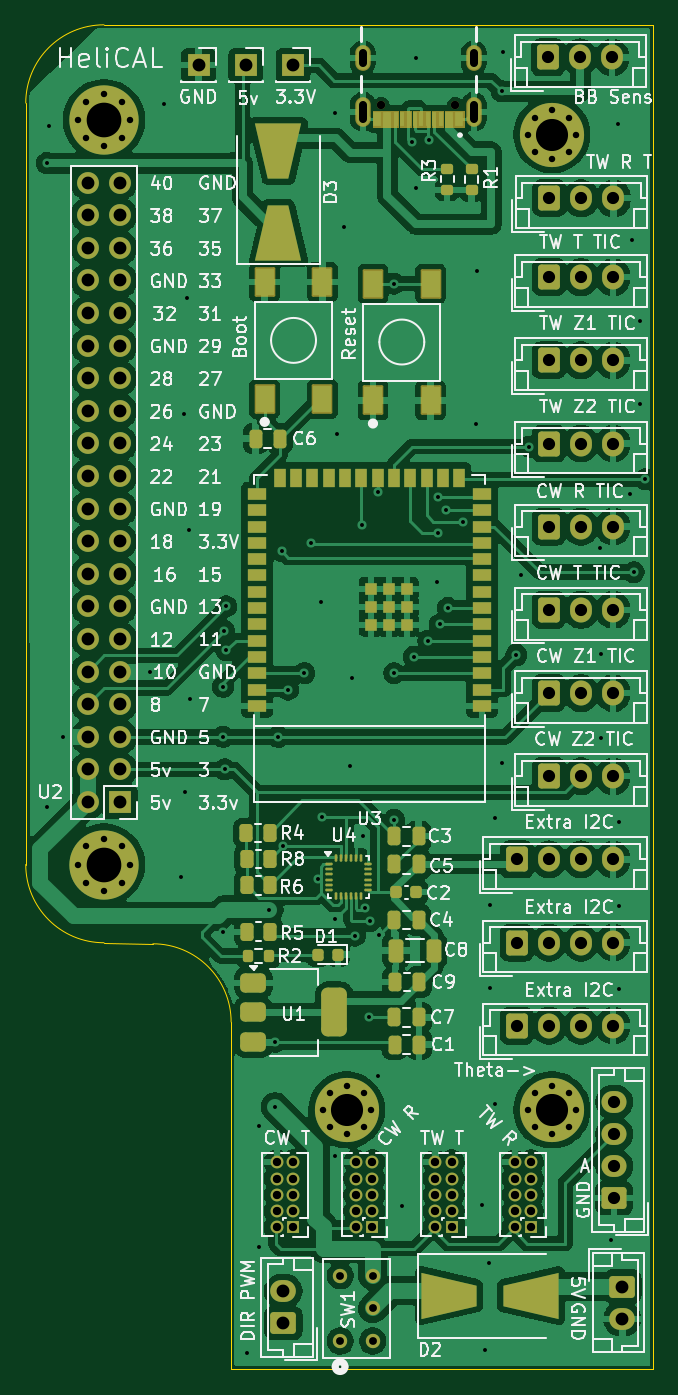
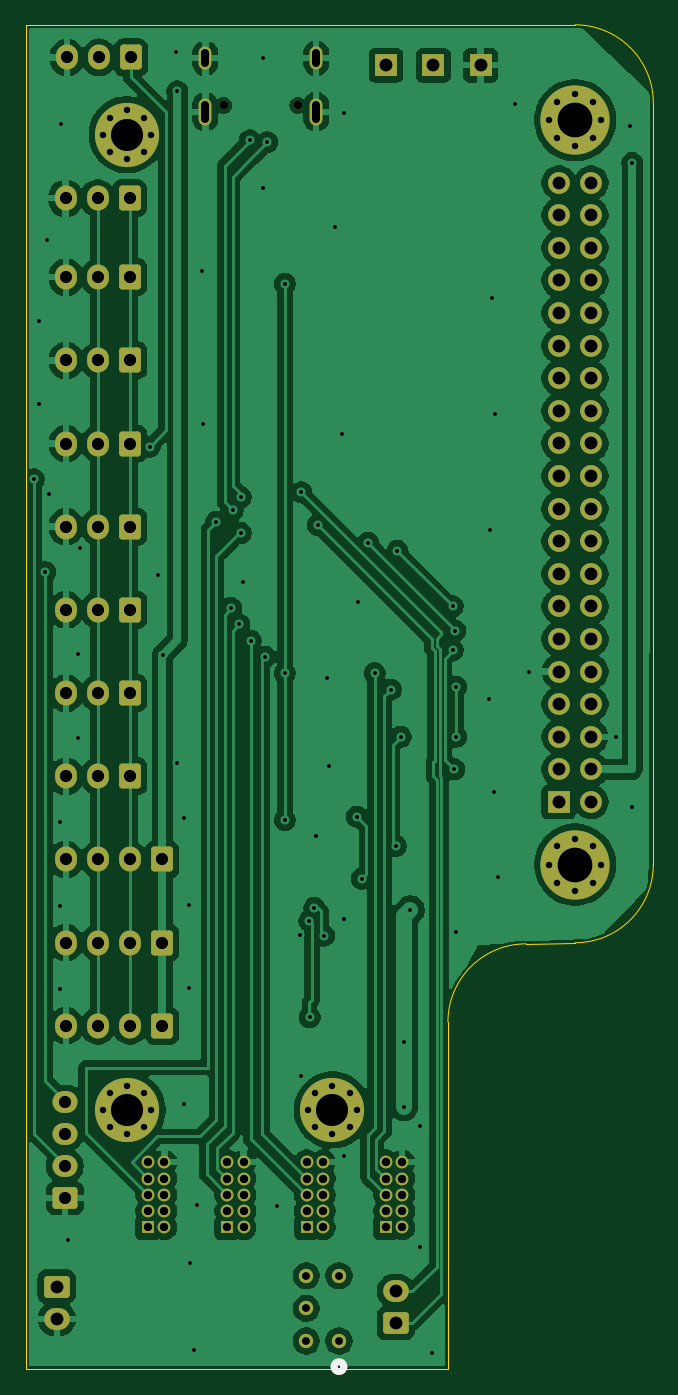
Circuit board: 11 layer files. Board 48.9 x 104.7 mm.
- bottom_copper: ESP32_S2_SOLO_N4 Kicad Reference Design-B_Cu.gbl (182097 bytes)
- bottom_mask: ESP32_S2_SOLO_N4 Kicad Reference Design-B_Mask.gbs (6728 bytes)
- paste: ESP32_S2_SOLO_N4 Kicad Reference Design-B_Paste.gbp (518 bytes)
- bottom_silk: ESP32_S2_SOLO_N4 Kicad Reference Design-B_Silkscreen.gbo (6911 bytes)
- outline: ESP32_S2_SOLO_N4 Kicad Reference Design-Edge_Cuts.gm1 (1170 bytes)
- top_copper: ESP32_S2_SOLO_N4 Kicad Reference Design-F_Cu.gtl (263266 bytes)
- top_mask: ESP32_S2_SOLO_N4 Kicad Reference Design-F_Mask.gts (15369 bytes)
- paste: ESP32_S2_SOLO_N4 Kicad Reference Design-F_Paste.gtp (6907 bytes)
- top_silk: ESP32_S2_SOLO_N4 Kicad Reference Design-F_Silkscreen.gto (163231 bytes)
- drill: ESP32_S2_SOLO_N4 Kicad Reference Design-NPTH.drl (365 bytes)
- drill: ESP32_S2_SOLO_N4 Kicad Reference Design-PTH.drl (5505 bytes)

=== bottom_copper: ESP32_S2_SOLO_N4 Kicad Reference Design-B_Cu.gbl (182097 bytes, source omitted) ===
=== bottom_mask: ESP32_S2_SOLO_N4 Kicad Reference Design-B_Mask.gbs (6728 bytes, source omitted) ===
=== paste: ESP32_S2_SOLO_N4 Kicad Reference Design-B_Paste.gbp ===
G04 #@! TF.GenerationSoftware,KiCad,Pcbnew,9.0.0*
G04 #@! TF.CreationDate,2025-04-10T20:16:32-07:00*
G04 #@! TF.ProjectId,ESP32_S2_SOLO_N4 Kicad Reference Design,45535033-325f-4533-925f-534f4c4f5f4e,rev?*
G04 #@! TF.SameCoordinates,Original*
G04 #@! TF.FileFunction,Paste,Bot*
G04 #@! TF.FilePolarity,Positive*
%FSLAX46Y46*%
G04 Gerber Fmt 4.6, Leading zero omitted, Abs format (unit mm)*
G04 Created by KiCad (PCBNEW 9.0.0) date 2025-04-10 20:16:32*
%MOMM*%
%LPD*%
G01*
G04 APERTURE LIST*
G04 APERTURE END LIST*
M02*

=== bottom_silk: ESP32_S2_SOLO_N4 Kicad Reference Design-B_Silkscreen.gbo (6911 bytes, source omitted) ===
=== outline: ESP32_S2_SOLO_N4 Kicad Reference Design-Edge_Cuts.gm1 ===
G04 #@! TF.GenerationSoftware,KiCad,Pcbnew,9.0.0*
G04 #@! TF.CreationDate,2025-04-10T20:16:32-07:00*
G04 #@! TF.ProjectId,ESP32_S2_SOLO_N4 Kicad Reference Design,45535033-325f-4533-925f-534f4c4f5f4e,rev?*
G04 #@! TF.SameCoordinates,Original*
G04 #@! TF.FileFunction,Profile,NP*
%FSLAX46Y46*%
G04 Gerber Fmt 4.6, Leading zero omitted, Abs format (unit mm)*
G04 Created by KiCad (PCBNEW 9.0.0) date 2025-04-10 20:16:32*
%MOMM*%
%LPD*%
G01*
G04 APERTURE LIST*
G04 #@! TA.AperFunction,Profile*
%ADD10C,0.100000*%
G04 #@! TD*
G04 APERTURE END LIST*
D10*
X98806000Y-164973000D02*
X65913000Y-164973000D01*
X49911000Y-67647000D02*
X49911000Y-66319400D01*
X56007000Y-131743000D02*
G75*
G02*
X49911000Y-125647000I0J6096000D01*
G01*
X59817000Y-131826000D02*
G75*
G02*
X65913000Y-137922000I0J-6096000D01*
G01*
X65913000Y-164973000D02*
X65913000Y-137922000D01*
X56007000Y-60223400D02*
X98806000Y-60223400D01*
X56007000Y-131743000D02*
X59817000Y-131826000D01*
X49911000Y-67647000D02*
X49911000Y-125647000D01*
X49911000Y-66319400D02*
G75*
G02*
X56007000Y-60223400I6096000J0D01*
G01*
X98806000Y-61551000D02*
X98806000Y-60223400D01*
X98806000Y-61551000D02*
X98806000Y-164973000D01*
M02*

=== top_copper: ESP32_S2_SOLO_N4 Kicad Reference Design-F_Cu.gtl (263266 bytes, source omitted) ===
=== top_mask: ESP32_S2_SOLO_N4 Kicad Reference Design-F_Mask.gts (15369 bytes, source omitted) ===
=== paste: ESP32_S2_SOLO_N4 Kicad Reference Design-F_Paste.gtp (6907 bytes, source omitted) ===
=== top_silk: ESP32_S2_SOLO_N4 Kicad Reference Design-F_Silkscreen.gto (163231 bytes, source omitted) ===
=== drill: ESP32_S2_SOLO_N4 Kicad Reference Design-NPTH.drl ===
M48
; DRILL file {KiCad 9.0.0} date 2025-04-10T20:16:36-0700
; FORMAT={-:-/ absolute / metric / decimal}
; #@! TF.CreationDate,2025-04-10T20:16:36-07:00
; #@! TF.GenerationSoftware,Kicad,Pcbnew,9.0.0
; #@! TF.FileFunction,NonPlated,1,2,NPTH
FMAT,2
METRIC
; #@! TA.AperFunction,NonPlated,NPTH,ComponentDrill
T1C0.650
%
G90
G05
T1
X77.605Y-66.494
X83.385Y-66.494
M30

=== drill: ESP32_S2_SOLO_N4 Kicad Reference Design-PTH.drl ===
M48
; DRILL file {KiCad 9.0.0} date 2025-04-10T20:16:36-0700
; FORMAT={-:-/ absolute / metric / decimal}
; #@! TF.CreationDate,2025-04-10T20:16:36-07:00
; #@! TF.GenerationSoftware,Kicad,Pcbnew,9.0.0
; #@! TF.FileFunction,Plated,1,2,PTH
FMAT,2
METRIC
; #@! TA.AperFunction,Plated,PTH,ViaDrill
T1C0.305
; #@! TA.AperFunction,Plated,PTH,ComponentDrill
T2C0.500
; #@! TA.AperFunction,Plated,PTH,ComponentDrill
T3C0.600
; #@! TA.AperFunction,Plated,PTH,ComponentDrill
T4C0.610
; #@! TA.AperFunction,Plated,PTH,ComponentDrill
T5C0.650
; #@! TA.AperFunction,Plated,PTH,ComponentDrill
T6C0.950
; #@! TA.AperFunction,Plated,PTH,ComponentDrill
T7C1.000
; #@! TA.AperFunction,Plated,PTH,ComponentDrill
T8C2.500
; #@! TA.AperFunction,Plated,PTH,ComponentDrill
T9C2.700
%
G90
G05
T1
X51.562Y-70.993
X51.562Y-121.158
X51.689Y-68.072
X52.832Y-115.697
X59.563Y-110.617
X60.706Y-66.421
X61.976Y-126.594
X62.23Y-90.551
X62.357Y-120.015
X62.484Y-81.534
X62.611Y-99.568
X62.738Y-112.776
X65.278Y-111.811
X65.278Y-115.697
X65.278Y-130.886
X65.351Y-107.419
X65.405Y-118.237
X65.532Y-105.537
X65.532Y-108.966
X67.183Y-163.703
X68.072Y-146.05
X68.072Y-155.473
X68.859Y-129.184
X69.342Y-144.526
X69.367Y-139.446
X69.596Y-115.697
X69.85Y-101.219
X69.977Y-124.206
X70.358Y-112.014
X71.628Y-110.744
X72.136Y-100.584
X72.644Y-126.746
X72.898Y-105.156
X73.025Y-121.92
X73.99Y-148.361
X74.041Y-67.056
X74.041Y-129.921
X74.168Y-92.075
X74.676Y-75.946
X75.184Y-117.983
X75.311Y-111.125
X75.565Y-131.191
X76.073Y-99.187
X76.2Y-123.444
X76.327Y-129.032
X76.683Y-137.566
X76.708Y-130.048
X77.33Y-96.647
X77.343Y-142.113
X77.47Y-131.123
X78.613Y-80.391
X78.613Y-110.744
X78.613Y-122.174
X79.248Y-152.273
X79.99Y-69.359
X80.137Y-109.474
X80.311Y-62.84
X80.337Y-72.974
X81.28Y-108.204
X81.355Y-69.231
X81.915Y-103.632
X82.042Y-97.028
X82.042Y-99.822
X82.169Y-106.934
X82.677Y-98.044
X82.804Y-105.664
X83.947Y-98.933
X84.963Y-91.313
X85.09Y-79.375
X85.471Y-152.146
X85.725Y-163.449
X85.979Y-156.718
X86.055Y-128.778
X86.106Y-135.255
X86.487Y-122.047
X86.487Y-144.272
X86.995Y-65.405
X86.995Y-117.729
X87.122Y-62.306
X88.138Y-109.321
X88.519Y-103.124
X89.154Y-93.091
X94.615Y-100.965
X94.742Y-109.22
X94.742Y-115.824
X95.504Y-154.94
X96.063Y-67.945
X96.139Y-122.301
X96.139Y-128.905
X96.139Y-135.382
X97.028Y-96.774
X97.155Y-76.962
X97.282Y-102.87
X97.79Y-83.312
X97.79Y-89.789
X98.171Y-95.631
T2
X53.982Y-67.647
X53.982Y-125.647
X54.575Y-66.215
X54.575Y-69.079
X54.575Y-124.215
X54.575Y-127.079
X56.007Y-65.622
X56.007Y-69.672
X56.007Y-123.622
X56.007Y-127.672
X57.439Y-66.215
X57.439Y-69.079
X57.439Y-124.215
X57.439Y-127.079
X58.032Y-67.647
X58.032Y-125.647
X73.032Y-144.773
X73.581Y-143.447
X73.581Y-146.098
X74.907Y-142.898
X74.907Y-146.648
X76.233Y-143.447
X76.233Y-146.098
X76.782Y-144.773
X89.032Y-68.773
X89.032Y-144.773
X89.581Y-67.447
X89.581Y-70.098
X89.581Y-143.447
X89.581Y-146.098
X90.907Y-66.898
X90.907Y-70.648
X90.907Y-142.898
X90.907Y-146.648
X92.233Y-67.447
X92.233Y-70.098
X92.233Y-143.447
X92.233Y-146.098
X92.782Y-68.773
X92.782Y-144.773
T4
X74.403Y-157.693
X74.403Y-162.773
X76.943Y-157.693
X76.943Y-160.233
X76.943Y-162.773
T5
X69.469Y-148.844
X69.469Y-150.114
X69.469Y-151.384
X69.469Y-152.654
X69.469Y-153.924
X70.739Y-148.844
X70.739Y-150.114
X70.739Y-151.384
X70.739Y-152.654
X70.739Y-153.924
X75.65Y-148.844
X75.65Y-150.114
X75.65Y-151.384
X75.65Y-152.654
X75.65Y-153.924
X76.92Y-148.844
X76.92Y-150.114
X76.92Y-151.384
X76.92Y-152.654
X76.92Y-153.924
X81.83Y-148.844
X81.83Y-150.114
X81.83Y-151.384
X81.83Y-152.654
X81.83Y-153.924
X83.1Y-148.844
X83.1Y-150.114
X83.1Y-151.384
X83.1Y-152.654
X83.1Y-153.924
X88.011Y-148.844
X88.011Y-150.114
X88.011Y-151.384
X88.011Y-152.654
X88.011Y-153.924
X89.281Y-148.844
X89.281Y-150.114
X89.281Y-151.384
X89.281Y-152.654
X89.281Y-153.924
T6
X88.178Y-125.251
X88.178Y-131.732
X88.178Y-138.214
X90.602Y-62.763
X90.678Y-79.883
X90.678Y-86.364
X90.678Y-92.845
X90.678Y-99.327
X90.678Y-105.808
X90.678Y-112.289
X90.678Y-118.77
X90.678Y-125.251
X90.678Y-131.732
X90.678Y-138.214
X90.703Y-73.736
X93.102Y-62.763
X93.178Y-79.883
X93.178Y-86.364
X93.178Y-92.845
X93.178Y-99.327
X93.178Y-105.808
X93.178Y-112.289
X93.178Y-118.77
X93.178Y-125.251
X93.178Y-131.732
X93.178Y-138.214
X93.203Y-73.736
X95.602Y-62.763
X95.678Y-79.883
X95.678Y-86.364
X95.678Y-92.845
X95.678Y-99.327
X95.678Y-105.808
X95.678Y-112.289
X95.678Y-118.77
X95.678Y-125.251
X95.678Y-131.732
X95.678Y-138.214
X95.703Y-73.736
X95.758Y-144.138
X95.758Y-146.638
X95.758Y-149.138
X95.758Y-151.638
T7
X54.737Y-72.517
X54.737Y-75.057
X54.737Y-77.597
X54.737Y-80.137
X54.737Y-82.677
X54.737Y-85.217
X54.737Y-87.757
X54.737Y-90.297
X54.737Y-92.837
X54.737Y-95.377
X54.737Y-97.917
X54.737Y-100.457
X54.737Y-102.997
X54.737Y-105.537
X54.737Y-108.077
X54.737Y-110.617
X54.737Y-113.157
X54.737Y-115.697
X54.737Y-118.237
X54.737Y-120.777
X57.277Y-72.517
X57.277Y-75.057
X57.277Y-77.597
X57.277Y-80.137
X57.277Y-82.677
X57.277Y-85.217
X57.277Y-87.757
X57.277Y-90.297
X57.277Y-92.837
X57.277Y-95.377
X57.277Y-97.917
X57.277Y-100.457
X57.277Y-102.997
X57.277Y-105.537
X57.277Y-108.077
X57.277Y-110.617
X57.277Y-113.157
X57.277Y-115.697
X57.277Y-118.237
X57.277Y-120.777
X63.373Y-63.373
X67.056Y-63.373
X69.977Y-158.877
X69.977Y-161.377
X70.739Y-63.373
X96.393Y-158.536
X96.393Y-161.036
T8
X74.907Y-144.773
X90.907Y-68.773
X90.907Y-144.773
T9
X56.007Y-67.647
X56.007Y-125.647
T3
X76.175Y-63.214G85X76.175Y-62.414
G05
X76.175Y-67.544G85X76.175Y-66.444
G05
X84.815Y-63.214G85X84.815Y-62.414
G05
X84.815Y-67.544G85X84.815Y-66.444
G05
M30

